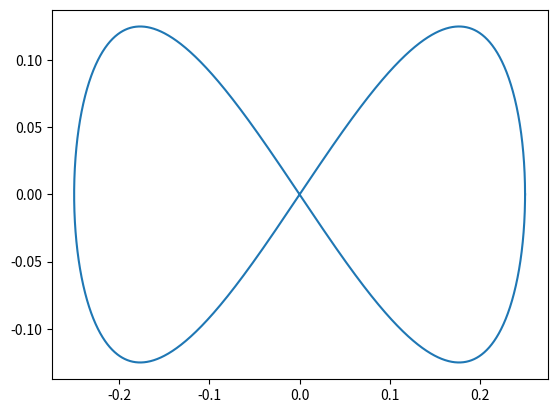

This figure's Python source:
import numpy as np
import matplotlib.pyplot as plt

t = 0
test_trajectory = []
while t < 6.284:
    x = np.cos(t)
    y = np.sin(2 * t) / 2
    test_trajectory.append([x, y])
    t += 0.002

#np.array([[],
#          [],
#          [],
#          [0, 0, 0, 1]])

test_trajectory = np.asarray(test_trajectory)

test_trajectory = test_trajectory * 0.25

plt.plot(test_trajectory[:,0], test_trajectory[:,1])
plt.show()